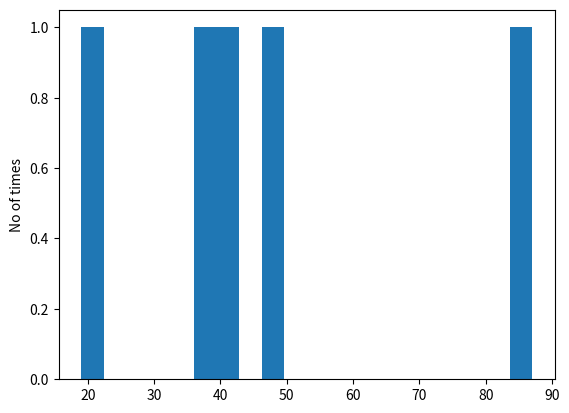

Write the Python code that produced this figure.
import matplotlib.pyplot as plt
import numpy as np
import pandas as pd
x = np.random.random_integers(1, 100, 5)
plt.hist(x, bins=20)
plt.ylabel('No of times')
plt.show()